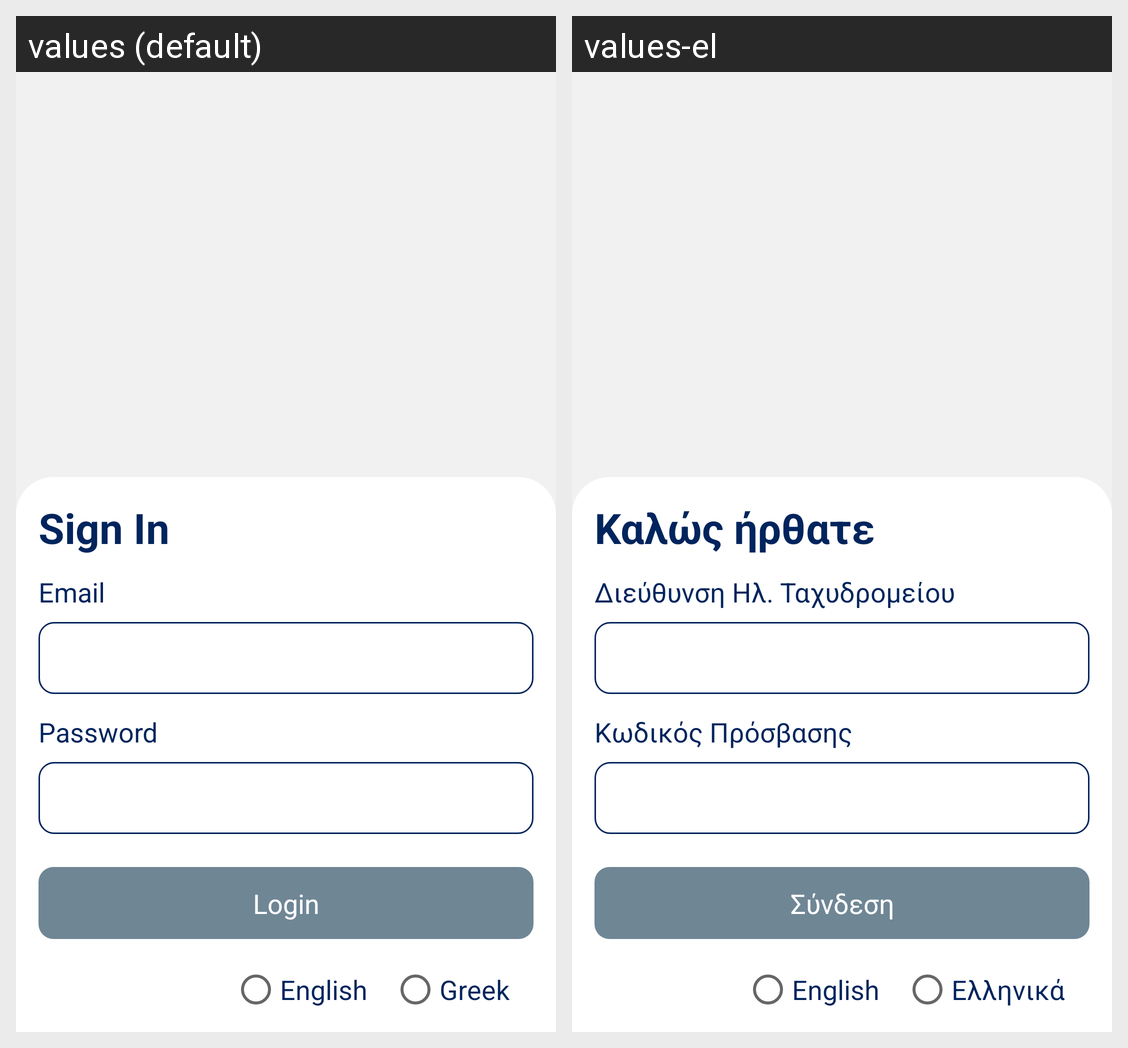

Strings drawn on this Android screen and how each of the app's shown locales translates them:
Android screen res/layout/activity_login.xml rendered under 2 locales, left to right: values (default), values-el. Device: Nexus 5 (rendered at 1080×1920; each locale shown at half size, 540×960, under a caption strip naming it); theme Theme.EGift.
Strings drawn on this screen, with the default value and each locale's value (text and hints the layout hard-codes, and strings that could not be matched under every locale, appear in the picture but are not listed):

sign_in
  values: Sign In
  values-el: Καλώς ήρθατε

email
  values: Email
  values-el: Διεύθυνση Ηλ. Ταχυδρομείου

password
  values: Password
  values-el: Κωδικός Πρόσβασης

login
  values: Login
  values-el: Σύνδεση

english
  values: English
  values-el: English

greek
  values: Greek
  values-el: Eλληνικά
